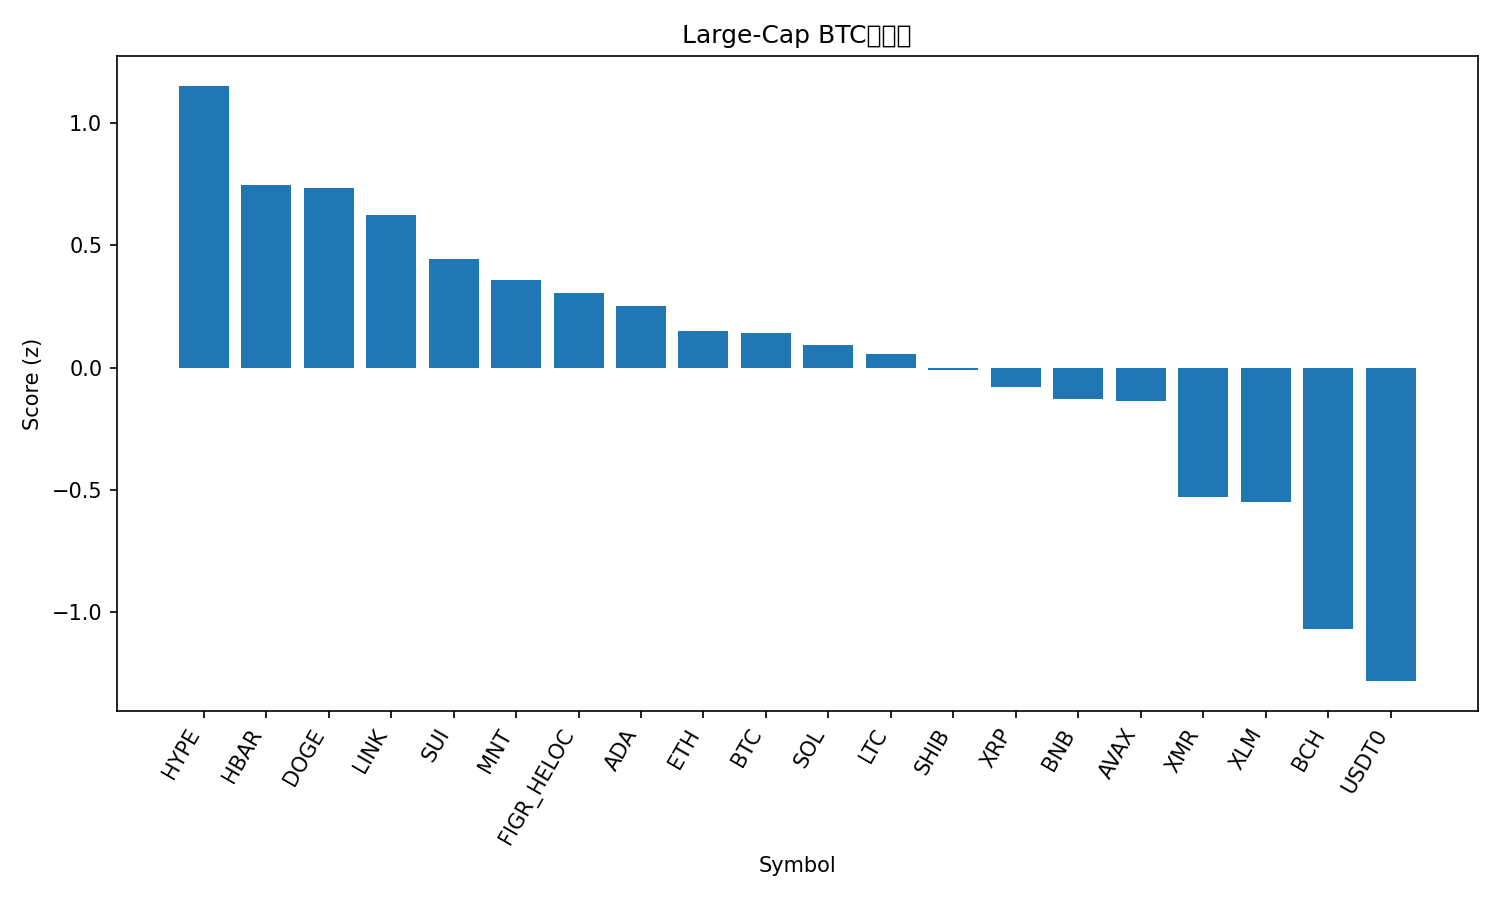

The table this chart was drawn from, first rows:
rank, name, symbol, price_btc, price_usd, pct_1h_btc, pct_24h_btc, pct_7d_btc, market_cap_rank, market_cap_usd, volume_usd, score
1, Hyperliquid, HYPE, 0.0003504, 38.27, 0.2309, 5.651, -0.3879, 19, 10356077222, 346761870, 1.153
2, Hedera, HBAR, 1.58e-06, 0.1728, 0.2589, 2.41, -1.67, 30, 7335414644, 181081993, 0.7453
3, Dogecoin, DOGE, 1.81e-06, 0.1979, 0.1826, 2.866, -0.2038, 10, 29962720005, 1840794464, 0.7339
4, Chainlink, LINK, 0.0001607, 17.55, 0.2658, 2.036, -4.326, 16, 12254593883, 635988245, 0.6236
5, Sui, SUI, 2.411e-05, 2.63, -0.06263, 3.636, -0.1107, 21, 9550122661, 1019012608, 0.4442
6, Mantle, MNT, 1.682e-05, 1.84, -0.5186, 11.61, -11.57, 32, 5976448222, 256321163, 0.3561
7, Figure Heloc, FIGR_HELOC, 9.36e-06, 1.0, 0.0, 0.5915, 4.463, 15, 13132045321, 2000, 0.3048
8, Cardano, ADA, 6.06e-06, 0.6619, -0.08241, 2.183, 0.6176, 11, 24207043850, 923286516, 0.2527
9, Ethereum, ETH, 0.03661, 3999, -0.0943, 0.6575, 2.458, 2, 483068868352, 27361723300, 0.1498
10, Bitcoin, BTC, 1.0, 109190, 0.0, 0.0, 0.0, 1, 2177877708797, 40795822299, 0.1402
11, Solana, SOL, 0.001754, 191.7, -0.1859, 1.314, 3.778, 6, 104805667837, 4456749014, 0.09072
12, Litecoin, LTC, 0.0008654, 94.56, -0.09312, 1.006, -0.3769, 31, 7226047727, 458818788, 0.05351
13, Shiba Inu, SHIB, 9.2979e-11, 1.016e-05, -0.1259, 0.7929, 0.08461, 34, 5988959336, 141659052, -0.01107
14, XRP, XRP, 2.207e-05, 2.41, -0.1159, 0.04686, 0.1579, 5, 144619899611, 2831697411, -0.08047
15, BNB, BNB, 0.01035, 1130, -0.01804, 1.042, -9.954, 4, 157391065684, 2646706956, -0.1291
16, Avalanche, AVAX, 0.00019, 20.76, -0.1569, 1.239, -4.021, 25, 8860771833, 418078723, -0.1365
17, Monero, XMR, 0.002897, 316.5, -0.5339, -0.01739, 7.186, 35, 5835686809, 137348338, -0.5282
18, Stellar, XLM, 2.95e-06, 0.322, -0.3529, -0.2643, -1.388, 20, 10308064502, 162754177, -0.5518
19, Bitcoin Cash, BCH, 0.004359, 476.2, -0.5589, -0.03516, -8.155, 22, 9500152947, 242587989, -1.069
20, USDT0, USDT0, 9.16e-06, 1.001, -0.7768, -2.231, 4.392, 28, 7675881126, 287607064, -1.283
21, TRON, TRX, 2.92e-06, 0.3188, -0.8866, -0.7679, 2.873, 9, 30170894593, 435730353, -1.321
